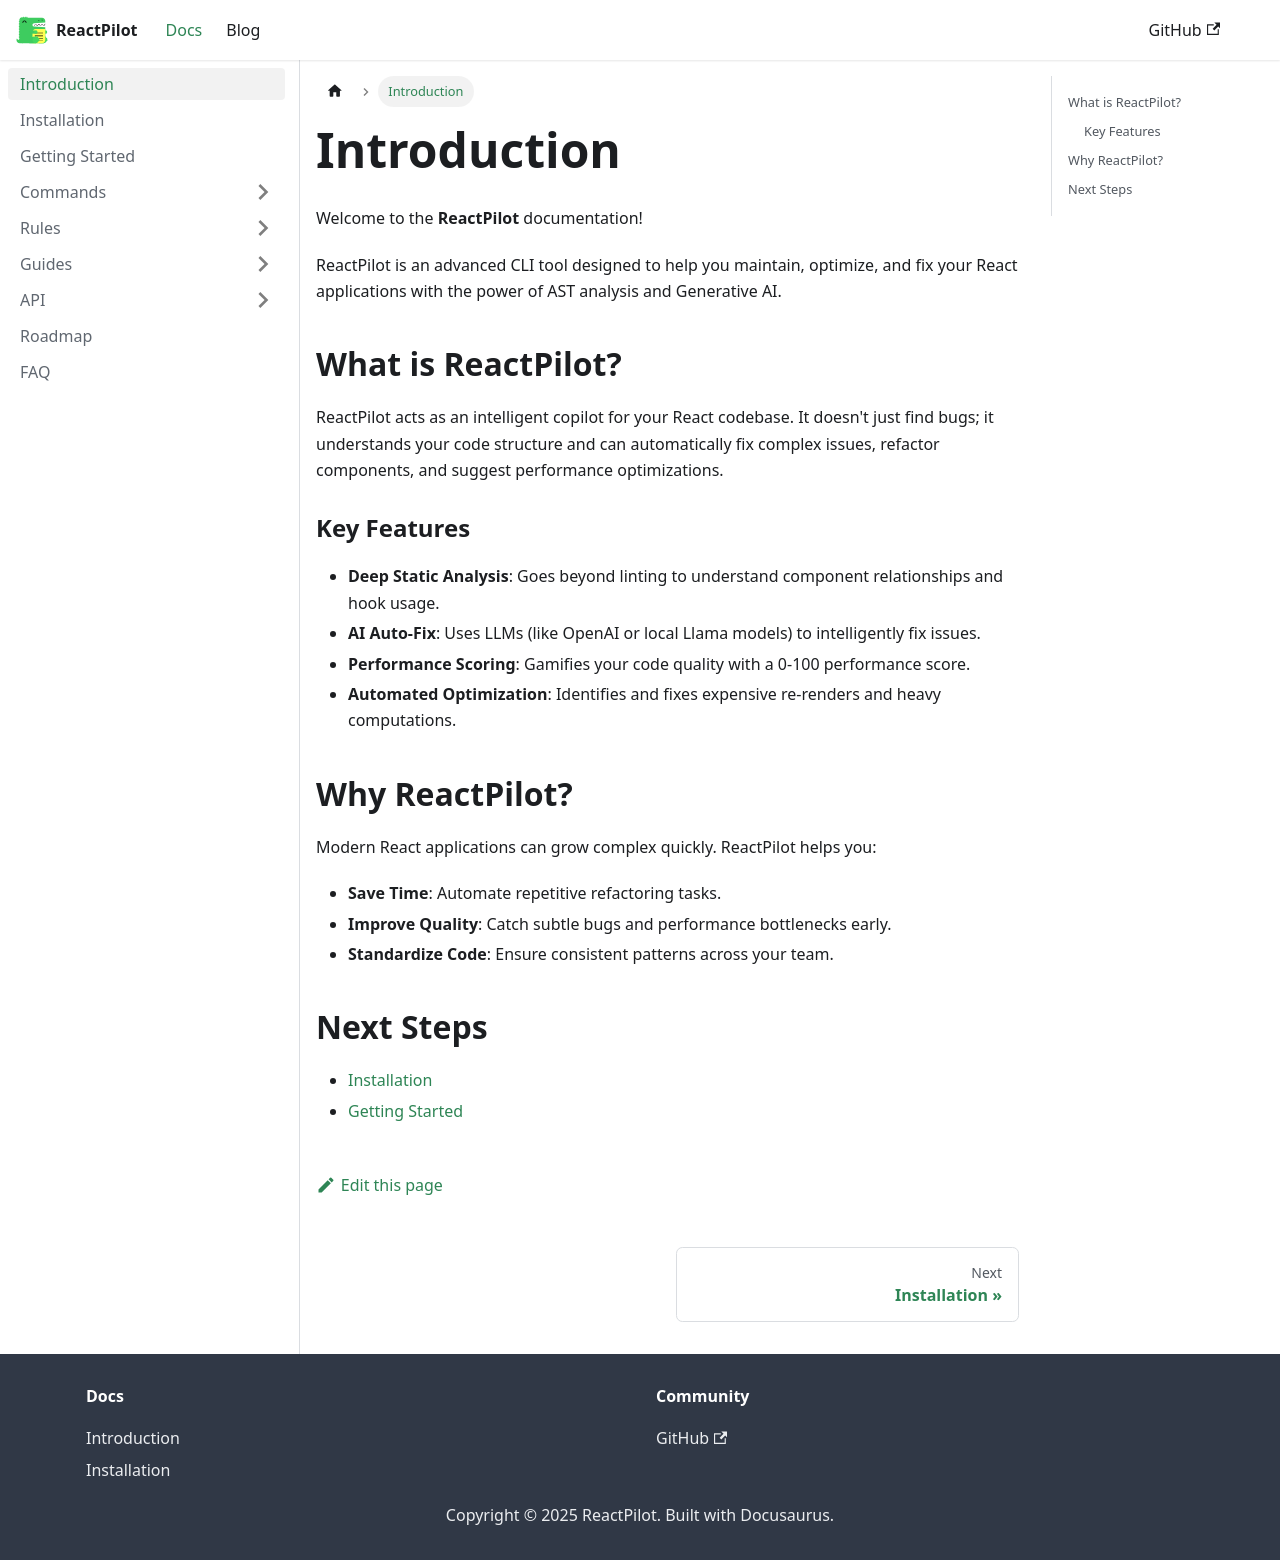

repository: CO-Pratham/reactpilot-docs · page: docs/intro.html · generator: docusaurus

---
sidebar_position: 1
---

# Introduction

Welcome to the **ReactPilot** documentation!

ReactPilot is an advanced CLI tool designed to help you maintain, optimize, and fix your React applications with the power of AST analysis and Generative AI.

## What is ReactPilot?

ReactPilot acts as an intelligent copilot for your React codebase. It doesn't just find bugs; it understands your code structure and can automatically fix complex issues, refactor components, and suggest performance optimizations.

### Key Features

- **Deep Static Analysis**: Goes beyond linting to understand component relationships and hook usage.
- **AI Auto-Fix**: Uses LLMs (like OpenAI or local Llama models) to intelligently fix issues.
- **Performance Scoring**: Gamifies your code quality with a 0-100 performance score.
- **Automated Optimization**: Identifies and fixes expensive re-renders and heavy computations.

## Why ReactPilot?

Modern React applications can grow complex quickly. ReactPilot helps you:

- **Save Time**: Automate repetitive refactoring tasks.
- **Improve Quality**: Catch subtle bugs and performance bottlenecks early.
- **Standardize Code**: Ensure consistent patterns across your team.

## Next Steps

- [Installation](./installation.md)
- [Getting Started](./getting-started.md)
